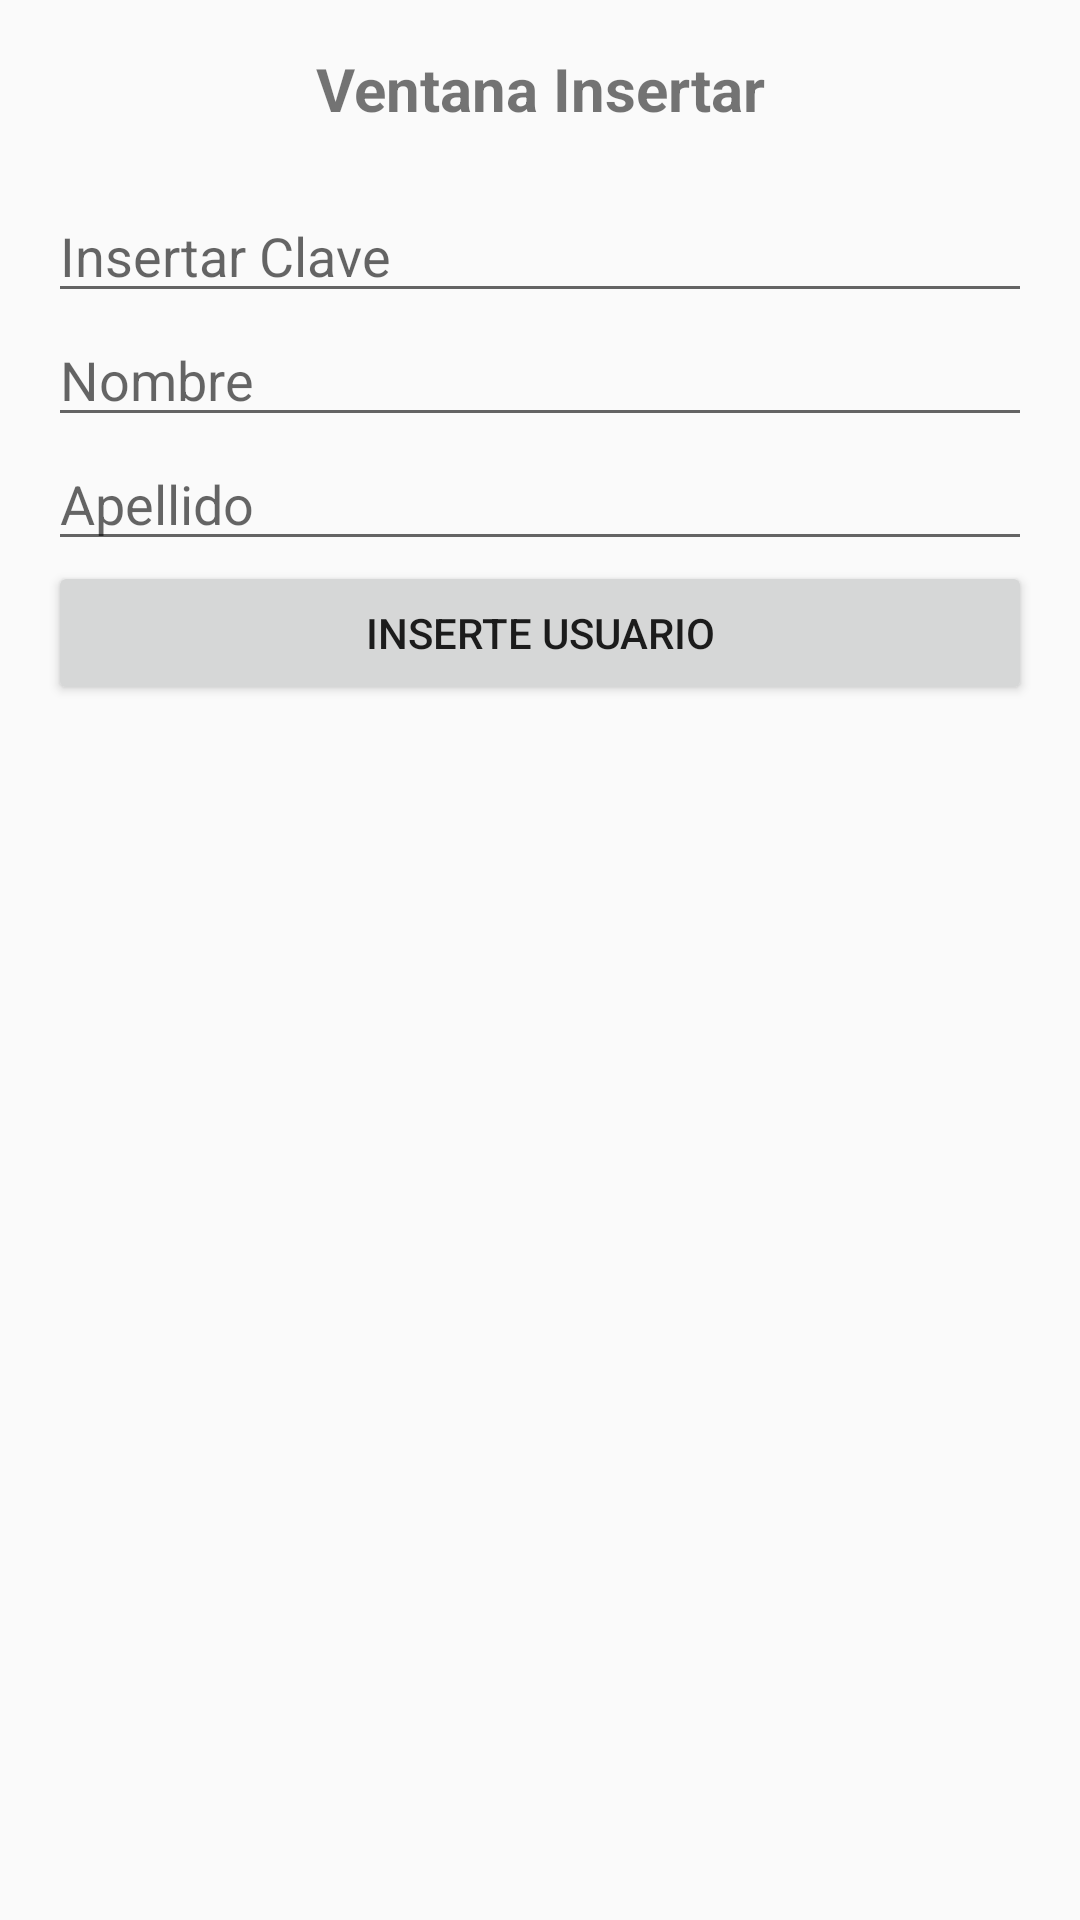

Reconstruct the res/layout file that produces this screen, plus the resources it refers to.
<!-- AndroidManifest.xml: application theme Theme.Punto2 -->
<!-- res/layout/activity_principal.xml -->
<?xml version="1.0" encoding="utf-8"?>
<LinearLayout xmlns:android="http://schemas.android.com/apk/res/android"
    xmlns:app="http://schemas.android.com/apk/res-auto"
    xmlns:tools="http://schemas.android.com/tools"
    android:padding="16dp"
    android:orientation="vertical"
    android:layout_width="match_parent"
    android:layout_height="match_parent"
    tools:context=".PrincipalActivity">
    
    <TextView
        android:layout_width="match_parent"
        android:layout_height="wrap_content"
        android:text="Ventana Insertar"
        android:paddingBottom="20sp"
        android:textSize="20sp"
        android:textAlignment="center"
        android:textStyle="bold"
        />
    <EditText
        android:id="@+id/txtClave"
        android:layout_width="match_parent"
        android:layout_height="wrap_content"
        android:hint="Insertar Clave"
        />

    <EditText
        android:id="@+id/txtNombre"
        android:layout_width="match_parent"
        android:layout_height="wrap_content"
        android:hint="Nombre"
        />
    <EditText
        android:id="@+id/txtApellido"
        android:layout_width="match_parent"
        android:layout_height="wrap_content"
        android:hint="Apellido"
        />
    <Button
        android:id="@+id/btnUsuario"
        android:layout_width="match_parent"
        android:layout_height="wrap_content"
        android:text="INSERTE USUARIO"
        />



</LinearLayout>
<!-- resources referenced by this layout -->
<resources>
  <style name="Theme.Punto2" parent="Theme.AppCompat.Light.DarkActionBar">
          
          <item name="colorPrimary">@color/purple_500</item>
          <item name="colorPrimaryDark">@color/purple_700</item>
          <item name="colorAccent">@color/teal_200</item>
          
      </style>
  <!-- not gathered from this repository: default colours our renderer supplied (Android Studio template values) -->
  <color name="purple_500">#FF6200EE</color>
  <color name="purple_700">#FF3700B3</color>
  <color name="teal_200">#FF03DAC5</color>
</resources>
